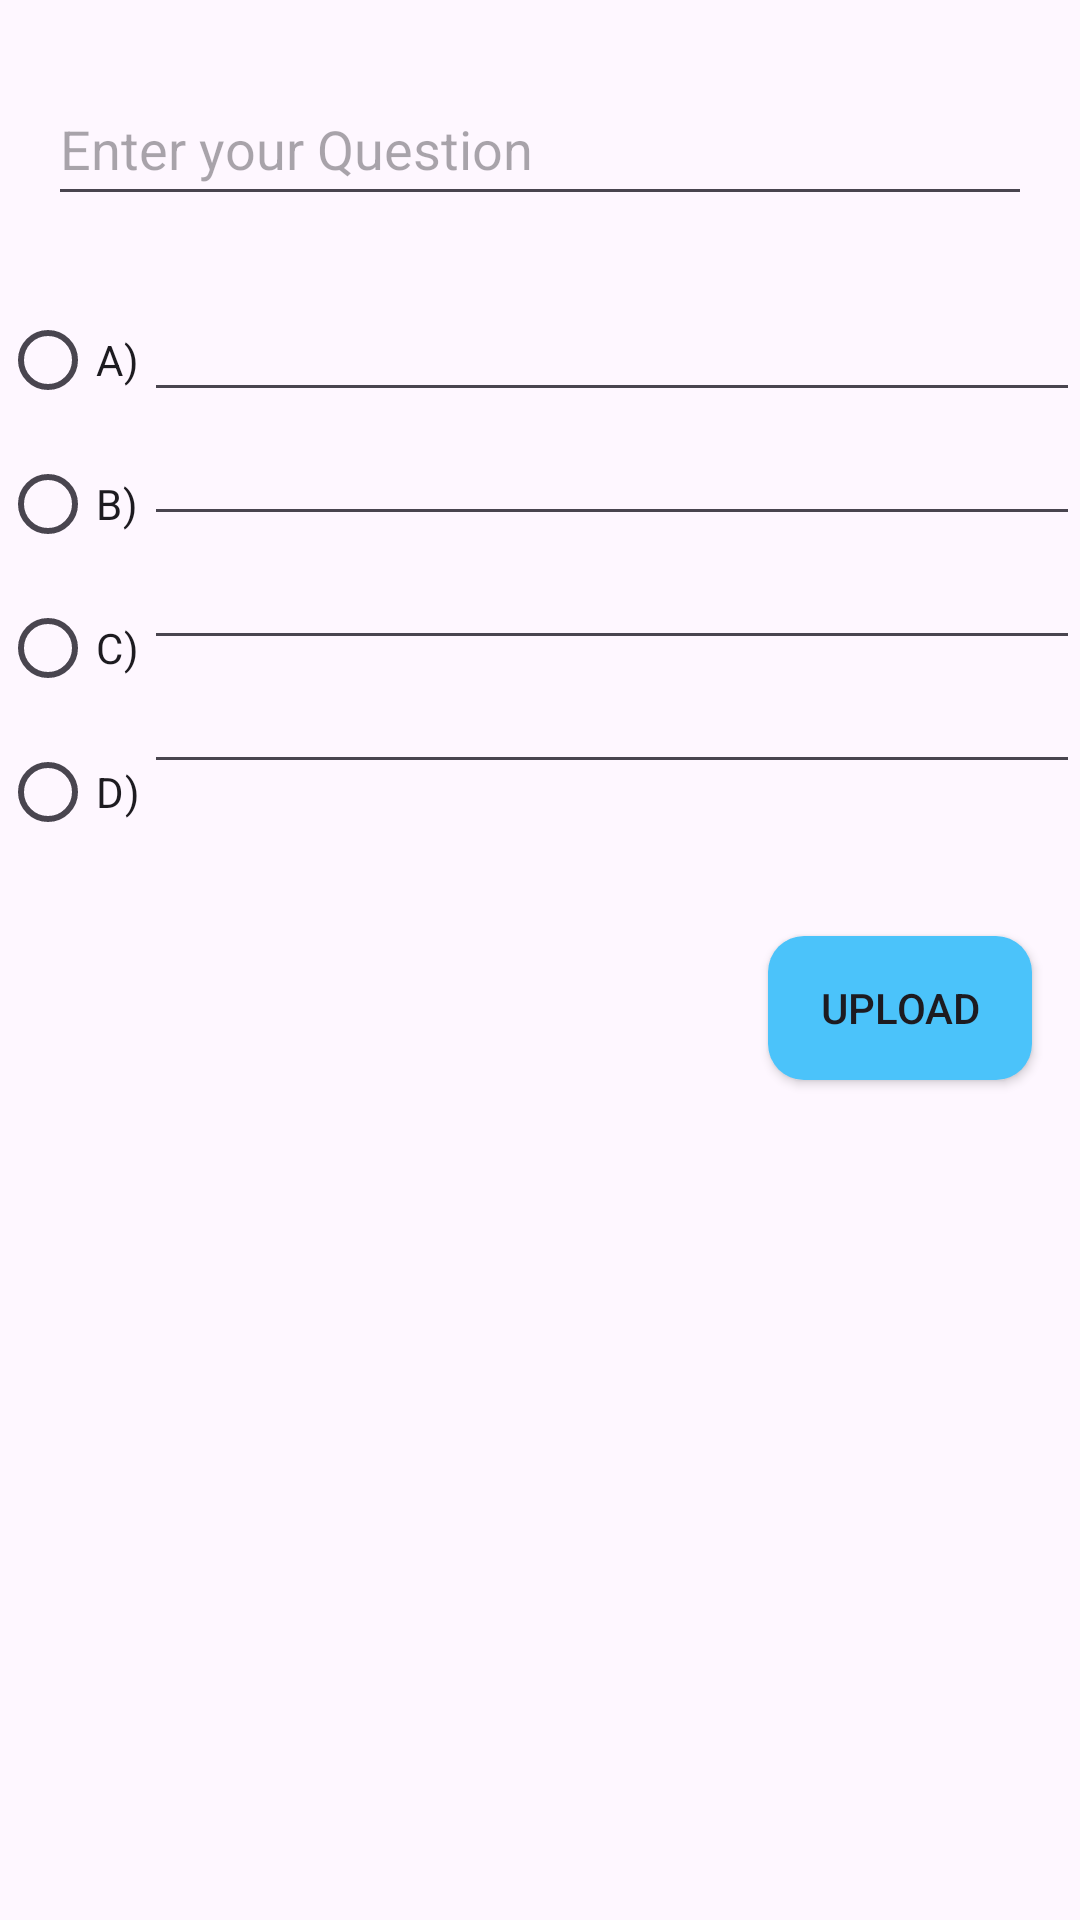

Layout XML and referenced resources for this Android screen:
<!-- AndroidManifest.xml: application theme Theme.QuizAppAdmin -->
<!-- res/layout/activity_upload_questions.xml -->
<?xml version="1.0" encoding="utf-8"?>
<androidx.constraintlayout.widget.ConstraintLayout xmlns:android="http://schemas.android.com/apk/res/android"
    xmlns:app="http://schemas.android.com/apk/res-auto"
    xmlns:tools="http://schemas.android.com/tools"
    android:id="@+id/main"
    android:layout_width="match_parent"
    android:layout_height="match_parent"
    tools:context=".UploadQuestionsActivity">

    <EditText
        android:id="@+id/etQuestion"
        android:layout_width="0dp"
        android:layout_height="wrap_content"
        android:layout_marginStart="16dp"
        android:layout_marginTop="24dp"
        android:layout_marginEnd="16dp"
        android:ems="10"
        android:hint="Enter your Question"
        android:inputType="text"
        android:minHeight="48dp"
        app:layout_constraintEnd_toEndOf="parent"
        app:layout_constraintStart_toStartOf="parent"
        app:layout_constraintTop_toTopOf="parent" />

    <LinearLayout
        android:id="@+id/linearLayout"
        android:layout_width="match_parent"
        android:layout_height="wrap_content"
        android:layout_marginTop="24dp"
        android:orientation="horizontal"
        app:layout_constraintEnd_toEndOf="parent"
        app:layout_constraintStart_toStartOf="parent"
        app:layout_constraintTop_toBottomOf="@+id/etQuestion">

        <RadioGroup
            android:id="@+id/options"
            android:layout_width="wrap_content"
            android:layout_height="match_parent">

            <RadioButton
                android:id="@+id/radioButton3"
                android:layout_width="wrap_content"
                android:layout_height="wrap_content"
                android:text="A)" />

            <RadioButton
                android:id="@+id/radioButton4"
                android:layout_width="wrap_content"
                android:layout_height="wrap_content"
                android:text="B)" />

            <RadioButton
                android:id="@+id/radioButton2"
                android:layout_width="wrap_content"
                android:layout_height="wrap_content"
                android:text="C)" />

            <RadioButton
                android:id="@+id/radioButton"
                android:layout_width="wrap_content"
                android:layout_height="wrap_content"
                android:text="D)" />
        </RadioGroup>

        <LinearLayout
            android:id="@+id/answers"
            android:layout_width="match_parent"
            android:layout_height="match_parent"
            android:layout_weight="1"
            android:orientation="vertical">

            <EditText
                android:id="@+id/etoptionA"
                android:layout_width="match_parent"
                android:layout_height="wrap_content"
                android:ems="10"
                android:inputType="text" />

            <EditText
                android:id="@+id/etoptionB"
                android:layout_width="match_parent"
                android:layout_height="wrap_content"
                android:ems="10"
                android:inputType="text" />

            <EditText
                android:id="@+id/etoptionC"
                android:layout_width="match_parent"
                android:layout_height="wrap_content"
                android:ems="10"
                android:inputType="text" />

            <EditText
                android:id="@+id/etoptionD"
                android:layout_width="match_parent"
                android:layout_height="wrap_content"
                android:ems="10"
                android:inputType="text" />

        </LinearLayout>
    </LinearLayout>

    <androidx.appcompat.widget.AppCompatButton
        android:id="@+id/btnUploadQuestion"
        android:layout_width="wrap_content"
        android:layout_height="wrap_content"
        android:layout_marginTop="24dp"
        android:layout_marginEnd="16dp"
        android:layout_weight="1"
        android:background="@drawable/category_btn"
        android:text="Upload"
        app:layout_constraintEnd_toEndOf="parent"
        app:layout_constraintTop_toBottomOf="@+id/linearLayout" />

</androidx.constraintlayout.widget.ConstraintLayout>
<!-- resources referenced by this layout -->
<resources>
  <!-- drawable category_btn (drawable) -->
  <?xml version="1.0" encoding="utf-8"?>
  <shape xmlns:android="http://schemas.android.com/apk/res/android">
      <corners
          android:radius="12sp"/>
  
      <solid
          android:color="#4BC3FA"/>
  
      <stroke
          android:color="#3F51B5"/>
  </shape>
  <style name="Theme.QuizAppAdmin" parent="Base.Theme.QuizAppAdmin" />
  <style name="Base.Theme.QuizAppAdmin" parent="Theme.Material3.DayNight">
          
          
  
      </style>
</resources>
